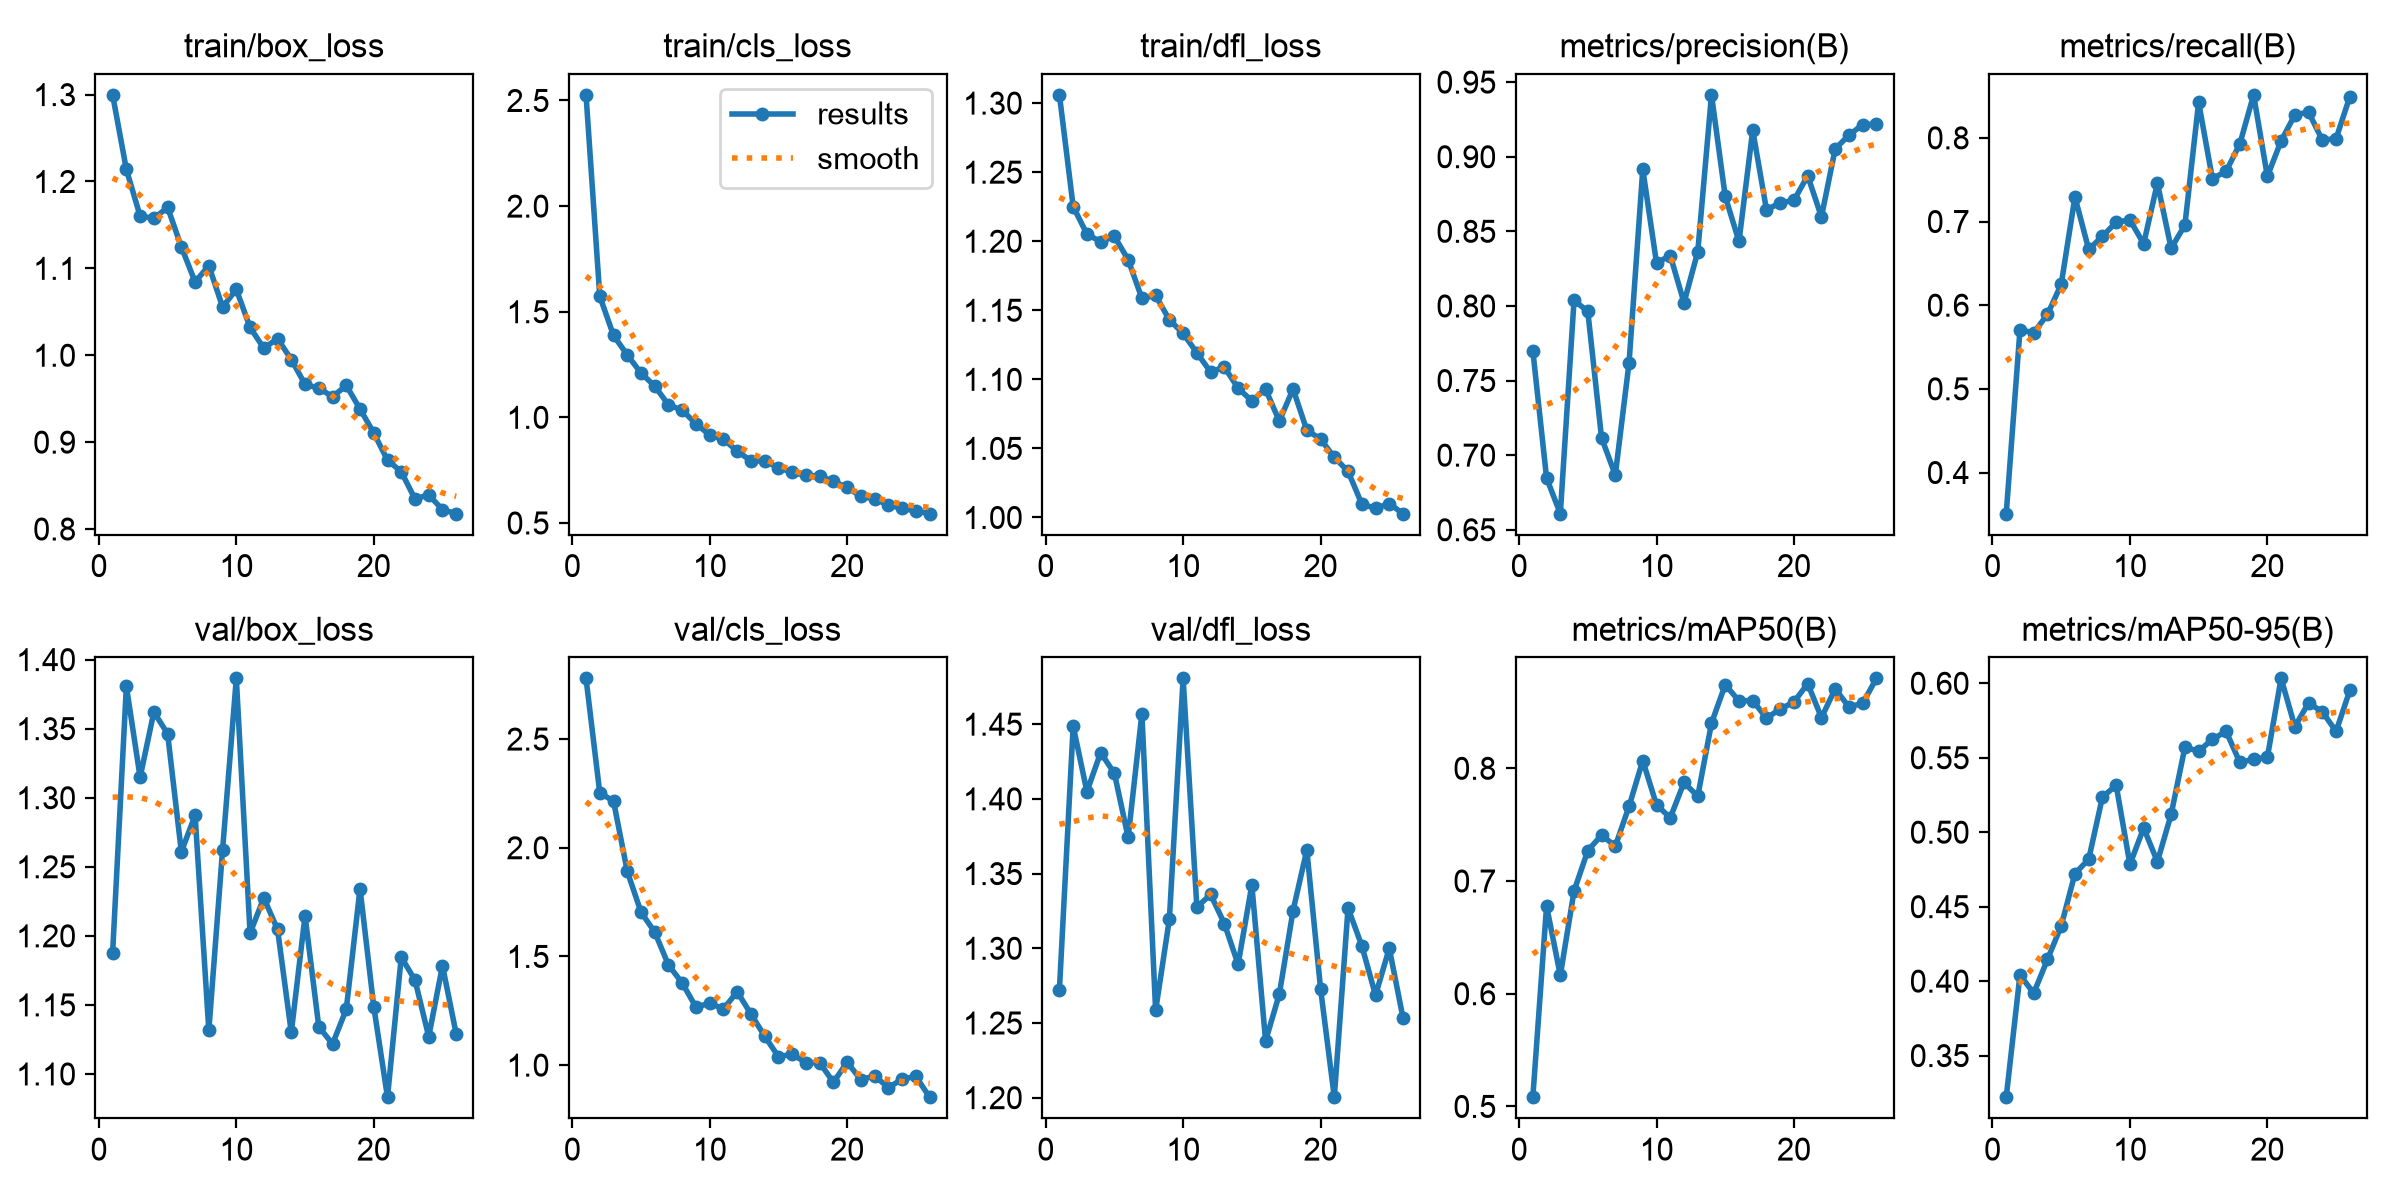

Source data for this figure (header and first rows):
epoch, time, train/box_loss, train/cls_loss, train/dfl_loss, metrics/precision(B), metrics/recall(B), metrics/mAP50(B), metrics/mAP50-95(B), val/box_loss, val/cls_loss, val/dfl_loss, lr/pg0, lr/pg1, lr/pg2
1, 696.3, 1.3, 2.527, 1.306, 0.77, 0.3508, 0.5082, 0.3221, 1.188, 2.779, 1.272, 0.0004703, 0.0004703, 0.0004703
2, 1442, 1.214, 1.574, 1.225, 0.6847, 0.5705, 0.6778, 0.4042, 1.381, 2.253, 1.449, 0.0009154, 0.0009154, 0.0009154
3, 1718, 1.16, 1.388, 1.205, 0.6608, 0.5671, 0.6163, 0.3919, 1.315, 2.215, 1.405, 0.001329, 0.001329, 0.001329
4, 1983, 1.158, 1.296, 1.2, 0.8038, 0.589, 0.6912, 0.4145, 1.362, 1.892, 1.431, 0.001288, 0.001288, 0.001288
5, 2142, 1.17, 1.21, 1.204, 0.7963, 0.6249, 0.7269, 0.4371, 1.346, 1.704, 1.417, 0.00124, 0.00124, 0.00124
6, 2304, 1.125, 1.148, 1.187, 0.7116, 0.7294, 0.7407, 0.4722, 1.261, 1.612, 1.374, 0.001193, 0.001193, 0.001193
7, 2462, 1.084, 1.059, 1.159, 0.6867, 0.6667, 0.7309, 0.4818, 1.287, 1.46, 1.457, 0.001146, 0.001146, 0.001146
8, 2619, 1.103, 1.034, 1.161, 0.7618, 0.6823, 0.7662, 0.5236, 1.132, 1.378, 1.258, 0.001099, 0.001099, 0.001099
9, 2774, 1.055, 0.9691, 1.143, 0.8916, 0.6993, 0.8068, 0.5315, 1.262, 1.267, 1.32, 0.001052, 0.001052, 0.001052
10, 2929, 1.076, 0.9165, 1.133, 0.8288, 0.7019, 0.7675, 0.4784, 1.386, 1.285, 1.481, 0.001005, 0.001005, 0.001005
11, 3085, 1.032, 0.8967, 1.119, 0.8338, 0.6735, 0.7561, 0.5028, 1.202, 1.259, 1.328, 0.0009574, 0.0009574, 0.0009574
12, 3240, 1.008, 0.8401, 1.105, 0.8022, 0.7459, 0.7874, 0.4802, 1.227, 1.338, 1.336, 0.0009103, 0.0009103, 0.0009103
13, 3398, 1.019, 0.7941, 1.109, 0.8362, 0.668, 0.7752, 0.512, 1.205, 1.235, 1.317, 0.0008631, 0.0008631, 0.0008631
14, 3553, 0.9951, 0.793, 1.094, 0.9415, 0.6957, 0.84, 0.557, 1.13, 1.133, 1.289, 0.000816, 0.000816, 0.000816
15, 3707, 0.9665, 0.7619, 1.084, 0.8734, 0.8425, 0.8742, 0.5543, 1.215, 1.039, 1.342, 0.0007688, 0.0007688, 0.0007688
16, 3860, 0.9622, 0.7389, 1.093, 0.8432, 0.7512, 0.8598, 0.5624, 1.134, 1.05, 1.238, 0.0007216, 0.0007216, 0.0007216
17, 4016, 0.9523, 0.7247, 1.07, 0.9178, 0.7601, 0.8602, 0.5677, 1.122, 1.011, 1.269, 0.0006745, 0.0006745, 0.0006745
18, 4171, 0.9652, 0.7229, 1.093, 0.8645, 0.7929, 0.8445, 0.5468, 1.147, 1.012, 1.325, 0.0006273, 0.0006273, 0.0006273
19, 4325, 0.9382, 0.6964, 1.063, 0.869, 0.8514, 0.8527, 0.549, 1.234, 0.921, 1.366, 0.0005802, 0.0005802, 0.0005802
20, 4480, 0.9106, 0.6686, 1.057, 0.8708, 0.754, 0.8588, 0.5503, 1.149, 1.013, 1.273, 0.000533, 0.000533, 0.000533
21, 4633, 0.8792, 0.6259, 1.044, 0.8872, 0.7964, 0.8752, 0.6033, 1.083, 0.9326, 1.2, 0.0004859, 0.0004859, 0.0004859
22, 4812, 0.866, 0.6134, 1.033, 0.8597, 0.8275, 0.845, 0.5709, 1.185, 0.9509, 1.327, 0.0004387, 0.0004387, 0.0004387
23, 5017, 0.8346, 0.5854, 1.01, 0.9052, 0.8307, 0.8705, 0.5868, 1.168, 0.8961, 1.302, 0.0003915, 0.0003915, 0.0003915
24, 5205, 0.8394, 0.5689, 1.007, 0.9145, 0.7974, 0.8544, 0.5808, 1.127, 0.9359, 1.269, 0.0003444, 0.0003444, 0.0003444
25, 5352, 0.8223, 0.5568, 1.01, 0.9215, 0.7991, 0.8576, 0.5677, 1.178, 0.9481, 1.3, 0.0002972, 0.0002972, 0.0002972
26, 5500, 0.8176, 0.5439, 1.003, 0.9218, 0.8492, 0.8798, 0.5952, 1.129, 0.8525, 1.253, 0.0002501, 0.0002501, 0.0002501
